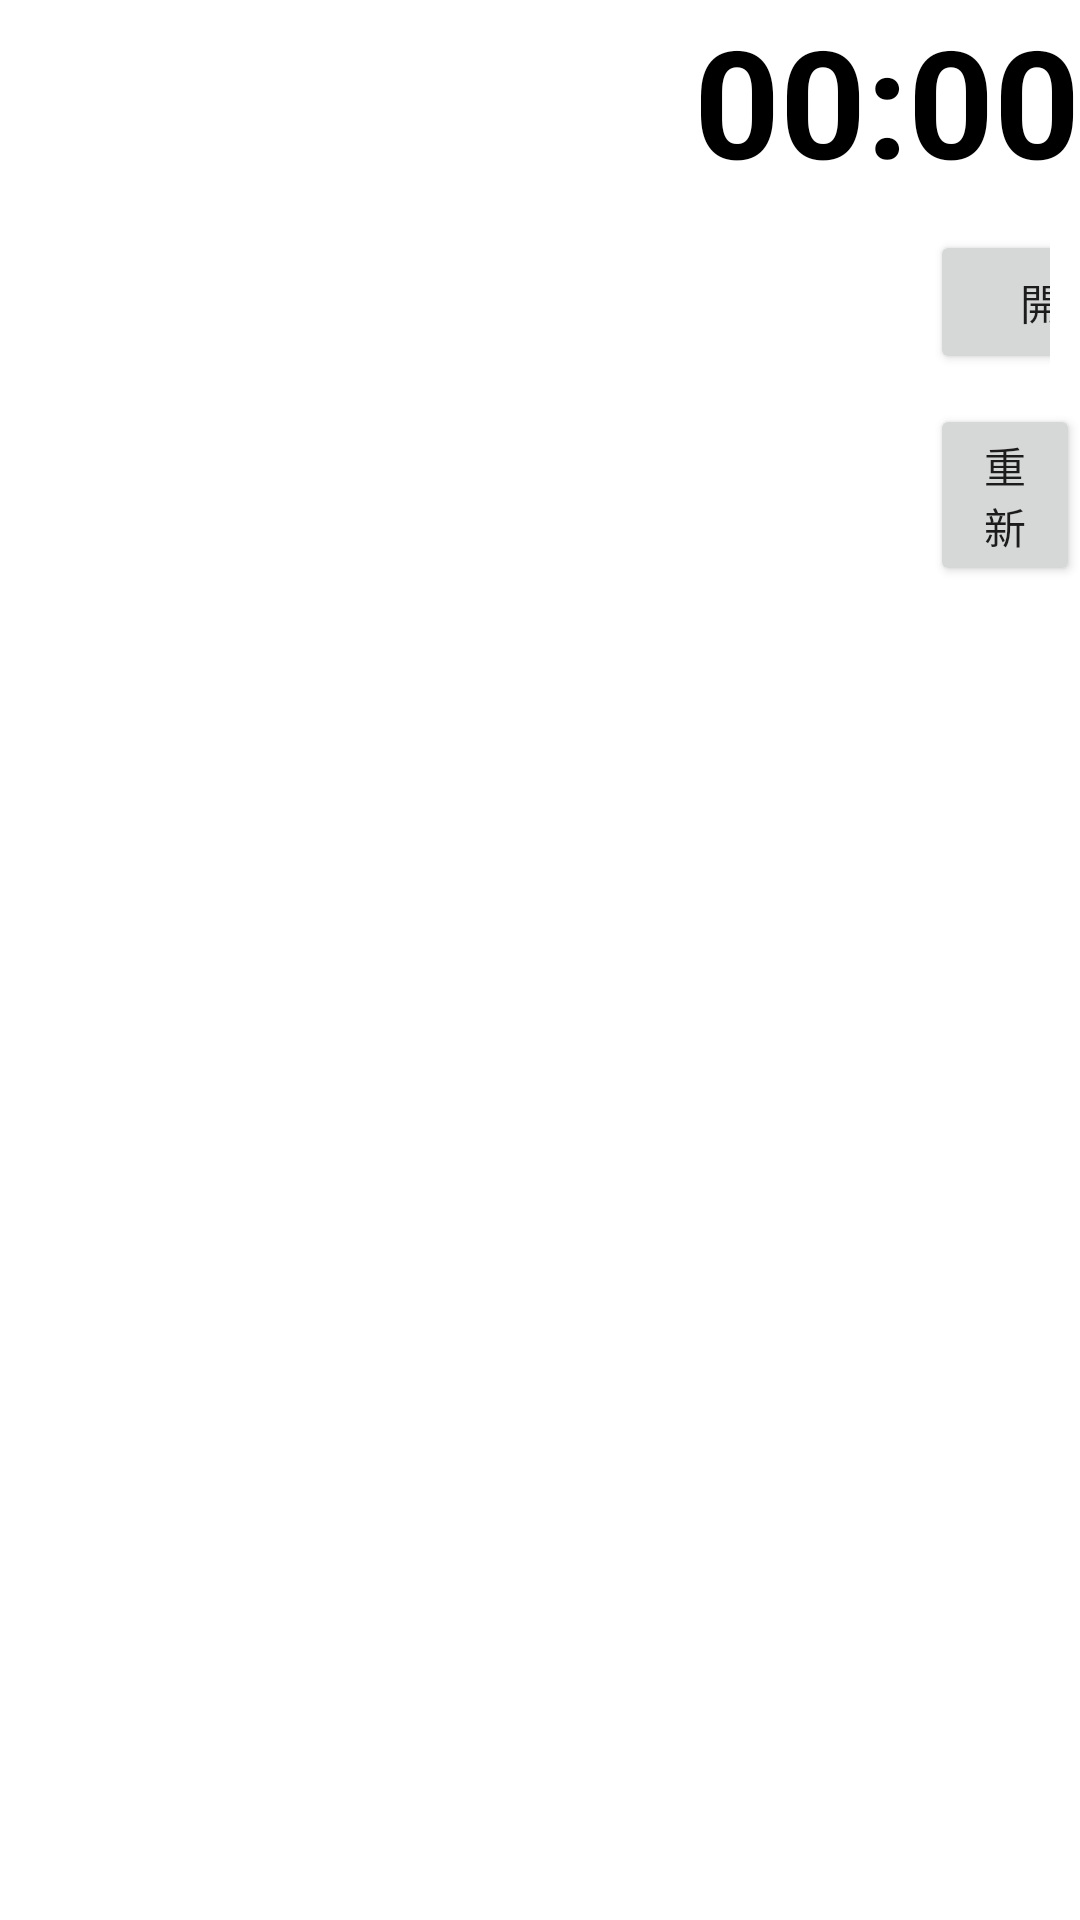

Layout XML and referenced resources for this Android screen:
<!-- AndroidManifest.xml: application theme Theme.Strokepatientsvoicerecoveryapp -->
<!-- res/layout/timer.xml -->
<?xml version="1.0" encoding="utf-8"?>
<LinearLayout
    android:orientation="vertical"
    xmlns:android="http://schemas.android.com/apk/res/android"
    xmlns:app="http://schemas.android.com/apk/res-auto"
    xmlns:tools="http://schemas.android.com/tools"
    android:layout_width="match_parent"
    android:layout_height="match_parent"
    tools:context=".timerActivity">

    <TextView
        android:id="@+id/timeTV"
        android:layout_width="match_parent"
        android:layout_height="wrap_content"
        android:text="@string/place_holder_time"
        android:textStyle="bold"
        android:textAlignment="textEnd"
        android:textColor="@color/black"
        android:textSize="50sp" />

    <androidx.constraintlayout.widget.ConstraintLayout
        android:layout_width="wrap_content"
        android:layout_height="wrap_content"
        android:padding="10dp">

        <Button
            android:id="@+id/startButton"
            android:layout_width="wrap_content"
            android:layout_height="wrap_content"
            android:text="@string/start"
            android:layout_marginStart="300dp"
            app:layout_constraintBottom_toBottomOf="parent"
            app:layout_constraintStart_toStartOf="parent"
            app:layout_constraintTop_toTopOf="parent" />

    </androidx.constraintlayout.widget.ConstraintLayout>

    <Button
        android:id="@+id/resetButton"
        android:layout_marginStart="310dp"
        android:layout_width="wrap_content"
        android:layout_height="wrap_content"
        app:layout_constraintBottom_toBottomOf="parent"
        app:layout_constraintStart_toStartOf="parent"
        app:layout_constraintTop_toTopOf="parent"
        android:text="@string/reset" />

</LinearLayout>
<!-- resources referenced by this layout -->
<resources>
  <string name="place_holder_time">00:00</string>
  <string name="reset">重新</string>
  <string name="start">開始</string>
  <style name="Theme.Strokepatientsvoicerecoveryapp" parent="Theme.MaterialComponents.DayNight.NoActionBar">
          
          <item name="colorPrimary">@color/purple_500</item>
          <item name="colorPrimaryVariant">@color/purple_700</item>
          <item name="colorOnPrimary">@color/white</item>
          
          <item name="colorSecondary">@color/teal_200</item>
          <item name="colorSecondaryVariant">@color/teal_700</item>
          <item name="colorOnSecondary">@color/black</item>
          
          <item name="android:statusBarColor">?attr/colorPrimaryVariant</item>
          
      </style>
  <!-- not gathered from this repository: default colours our renderer supplied (Android Studio template values) -->
  <color name="purple_500">#FF6200EE</color>
  <color name="purple_700">#FF3700B3</color>
  <color name="teal_200">#FF03DAC5</color>
  <color name="teal_700">#FF018786</color>
  <color name="black">#FF000000</color>
  <color name="white">#FFFFFFFF</color>
</resources>
